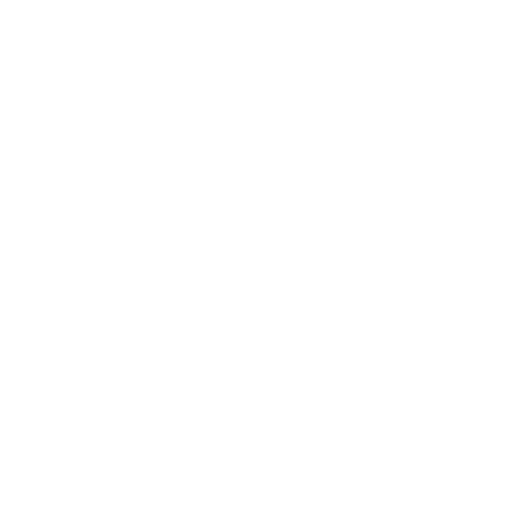
t = 0.00 s
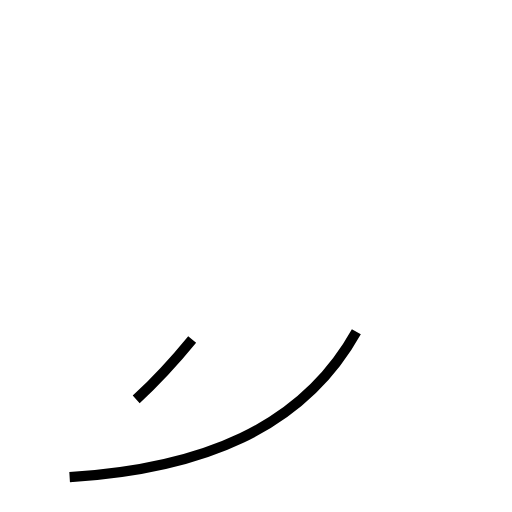
t = 1.23 s
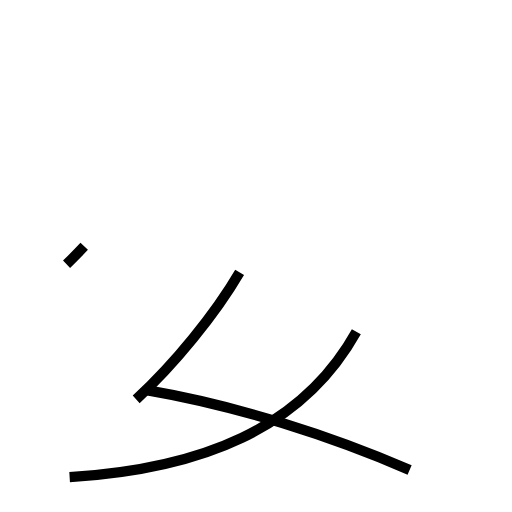
t = 2.35 s
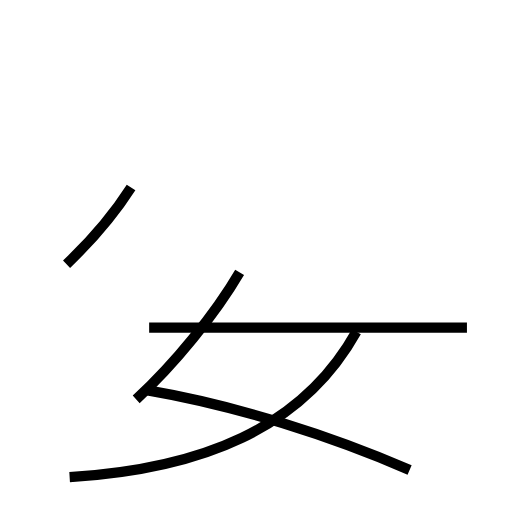
t = 3.50 s
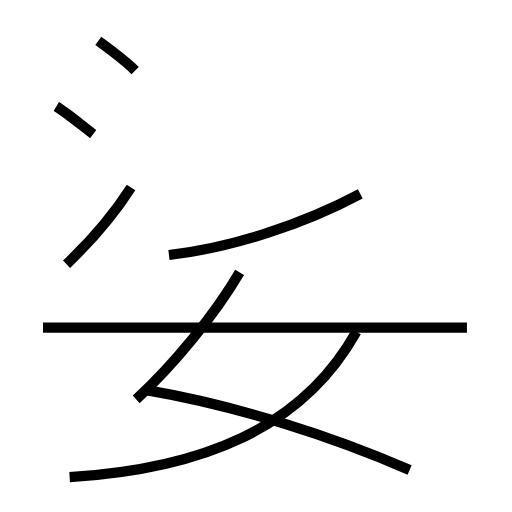
t = 4.68 s
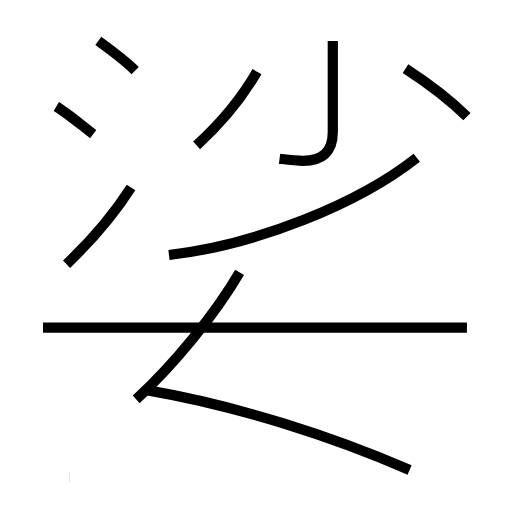
t = 5.86 s

The animated SVG that drew these frames (rendered in a browser with its animation timeline set to each time). Animation: 11 SMIL elements (animate=11); one cycle of 5.86 s.

<?xml version='1.0' encoding='utf-8'?>
<svg viewBox="0.0 -6.0 50.0 50.0" version="1.1" xmlns="http://www.w3.org/2000/svg"><rect x="-1000" y="-1000" width="2000" height="2000" stroke="white" fill="white" /><g style="fill:none;stroke:#000000;stroke-width:1"><path d="M 6.8 2.6 C 19.6 1.8 29.5 -2.1 34.8 -11.6 " transform="translate(0.0 38.0)" stroke-dasharray="32.853855086114976" stroke-dashoffset="32.853855086114976"><animate attributeName="stroke-dashoffset" from="32.853855086114976" to="0" dur="0.9856156525834492s" begin="0s; anim_end.end" fill="freeze" id="anim0" /></path><path d="M 13.3 -5.0 C 17.0 -8.4 21.0 -13.3 23.4 -17.4 " transform="translate(0.0 38.0)" stroke-dasharray="16.043964822684327" stroke-dashoffset="16.043964822684327"><animate attributeName="stroke-dashoffset" from="16.043964822684327" to="0" dur="0.48131894468052977s" begin="anim0.end" fill="freeze" id="anim1" /></path><path d="M 40.0 1.9 C 32.4 -1.4 23.1 -4.4 14.3 -5.9 " transform="translate(0.0 38.0)" stroke-dasharray="26.91861806277488" stroke-dashoffset="26.91861806277488"><animate attributeName="stroke-dashoffset" from="26.91861806277488" to="0" dur="0.8075585418832464s" begin="anim1.end" fill="freeze" id="anim2" /></path><path d="M 6.5 -18.2 C 8.8 -20.4 11.2 -23.2 12.8 -25.7 " transform="translate(0.0 38.0)" stroke-dasharray="9.815829590299433" stroke-dashoffset="9.815829590299433"><animate attributeName="stroke-dashoffset" from="9.815829590299433" to="0" dur="0.294474887708983s" begin="anim2.end" fill="freeze" id="anim3" /></path><path d="M 45.6 -12.0 L 4.2 -12.0 " transform="translate(0.0 38.0)" stroke-dasharray="41.4" stroke-dashoffset="41.4"><animate attributeName="stroke-dashoffset" from="41.4" to="0" dur="1.242s" begin="anim3.end" fill="freeze" id="anim4" /></path><path d="M 9.1 -30.9 C 7.8 -31.9 6.5 -33.0 5.5 -33.6 " transform="translate(0.0 38.0)" stroke-dasharray="4.50239434246153" stroke-dashoffset="4.50239434246153"><animate attributeName="stroke-dashoffset" from="4.50239434246153" to="0" dur="0.1350718302738459s" begin="anim4.end" fill="freeze" id="anim5" /></path><path d="M 13.2 -37.1 C 12.2 -38.1 10.7 -39.2 9.6 -40.0 " transform="translate(0.0 38.0)" stroke-dasharray="4.62714749978183" stroke-dashoffset="4.62714749978183"><animate attributeName="stroke-dashoffset" from="4.62714749978183" to="0" dur="0.1388144249934549s" begin="anim5.end" fill="freeze" id="anim6" /></path><path d="M 16.5 -19.1 C 25.1 -20.1 35.0 -24.1 40.7 -28.6 " transform="translate(0.0 38.0)" stroke-dasharray="26.27835125401217" stroke-dashoffset="26.27835125401217"><animate attributeName="stroke-dashoffset" from="26.27835125401217" to="0" dur="0.788350537620365s" begin="anim6.end" fill="freeze" id="anim7" /></path><path d="M 19.2 -29.8 C 21.4 -31.8 23.6 -34.4 25.1 -37.0 " transform="translate(0.0 38.0)" stroke-dasharray="9.343459755577713" stroke-dashoffset="9.343459755577713"><animate attributeName="stroke-dashoffset" from="9.343459755577713" to="0" dur="0.2803037926673314s" begin="anim7.end" fill="freeze" id="anim8" /></path><path d="M 27.3 -28.5 C 28.1 -28.4 28.8 -28.3 29.6 -28.3 C 31.4 -28.3 32.5 -29.1 32.5 -31.1 L 32.5 -40.0 " transform="translate(0.0 38.0)" stroke-dasharray="15.839120384971615" stroke-dashoffset="15.839120384971615"><animate attributeName="stroke-dashoffset" from="15.839120384971615" to="0" dur="0.47517361154914844s" begin="anim8.end" fill="freeze" id="anim9" /></path><path d="M 45.6 -32.6 C 44.1 -34.1 41.6 -36.0 39.6 -37.3" transform="translate(0.0 38.0)" stroke-dasharray="7.633032150733188" stroke-dashoffset="7.633032150733188"><animate attributeName="stroke-dashoffset" from="7.633032150733188" to="0" dur="0.22899096452199563s" begin="anim9.end" fill="freeze" id="anim_end" /></path></g></svg>
